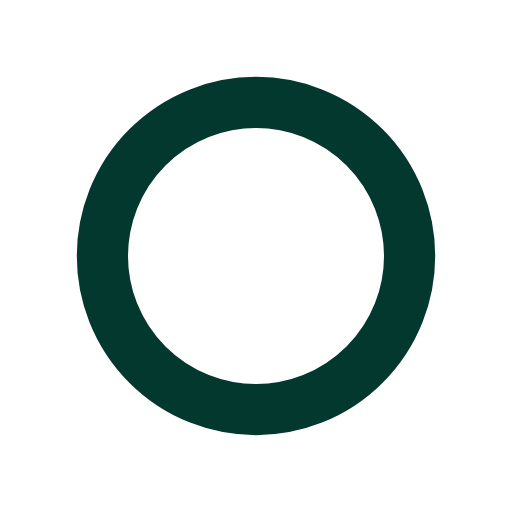
t = 0.00 s
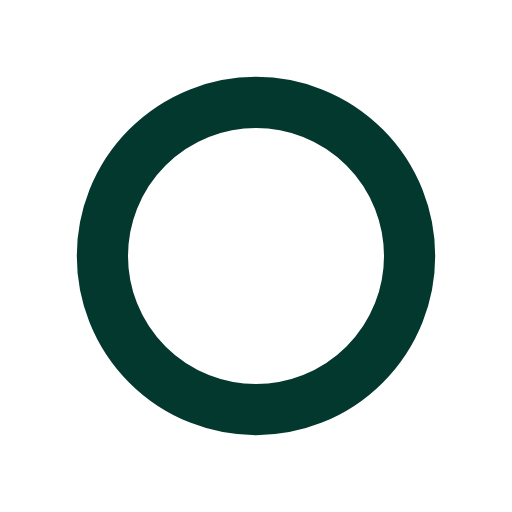
t = 0.13 s
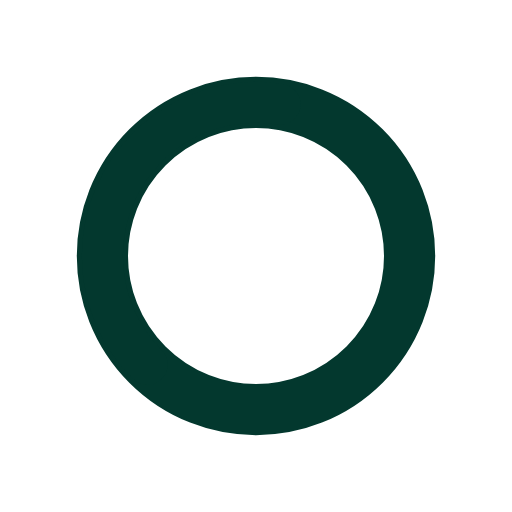
t = 0.38 s
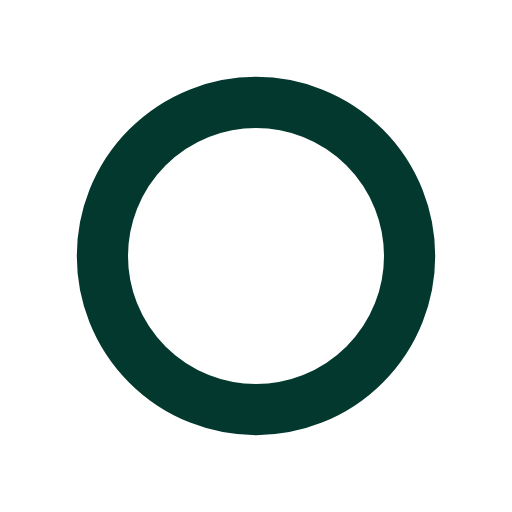
t = 0.50 s
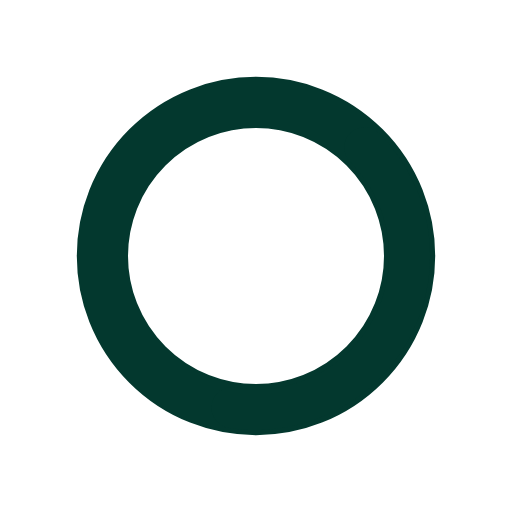
t = 0.63 s
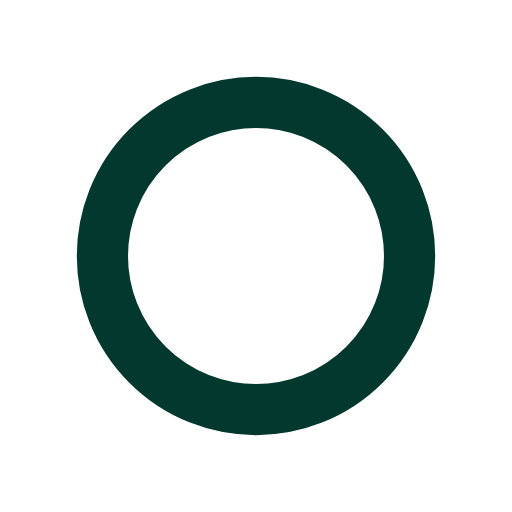
t = 0.88 s

The animated SVG that drew these frames (rendered in a browser with its animation timeline set to each time). Animation: 2 SMIL elements (animate=1,animateTransform=1); one cycle of 1.00 s, repeats indefinitely.

<svg xmlns="http://www.w3.org/2000/svg" xmlns:xlink="http://www.w3.org/1999/xlink" style="margin:auto;background:#fff;display:block;" width="200px" height="200px" viewBox="0 0 100 100" preserveAspectRatio="xMidYMid">
<circle cx="50" cy="50" r="30" stroke="#03382e" stroke-width="10" fill="none"></circle>
<circle cx="50" cy="50" r="30" stroke="#03382e" stroke-width="8" stroke-linecap="round" fill="none" transform="rotate(169.599 50 50)">
  <animateTransform attributeName="transform" type="rotate" repeatCount="indefinite" dur="1s" values="0 50 50;180 50 50;720 50 50" keyTimes="0;0.5;1"></animateTransform>
  <animate attributeName="stroke-dasharray" repeatCount="indefinite" dur="1s" values="18.84955592153876 169.64600329384882;94.2477796076938 94.24777960769377;18.84955592153876 169.64600329384882" keyTimes="0;0.5;1"></animate>
</circle>
</svg>
